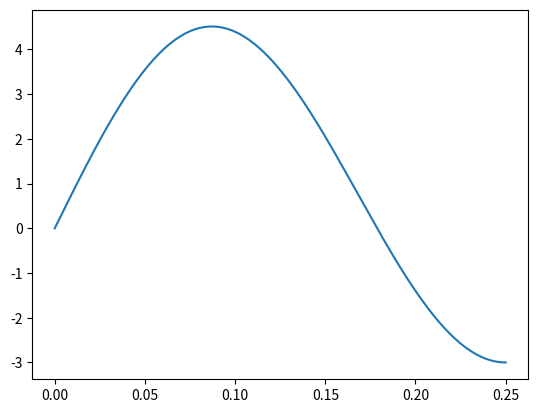
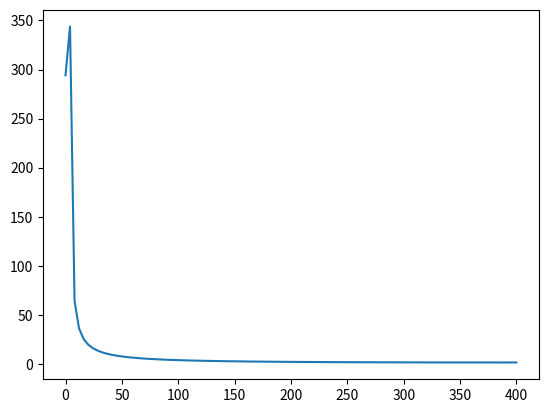
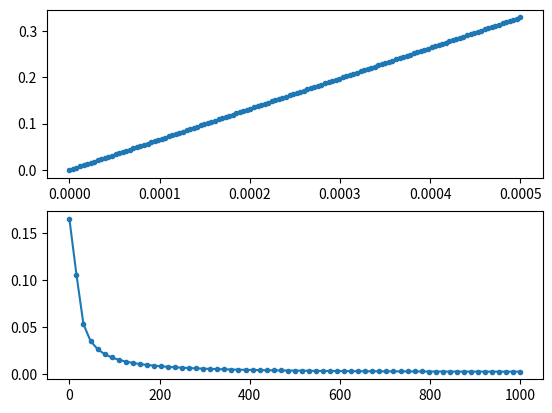

Write Python code to recreate these figures, in order.
# '''
# Basic implementation of Cooley-Tukey FFT algorithm in Python
# Reference:
# https://en.wikipedia.org/wiki/Fast_Fourier_transform
# '''

# [redacted]
# __email__ = '[email redacted]'


# import numpy as np
# import matplotlib.pyplot as plt


# SAMPLE_RATE = 8192
# N = 128


# def fft(x):
#     X = list()
#     for k in range(N):
#         window = 1
#         X.append(x[k] * window)
#     fft_rec(X)
#     return X


# def fft_rec(X):
#     N = len(X)
#     if N <= 1:
#         return x
#     even = np.array(X[0:N:2])
#     odd = np.array(X[1:N:2])
#     fft_rec(even)
#     fft_rec(odd)
#     for k in range(N//2):
#         t = np.exp(-2j * np.pi * k / N) * odd[k]
#         X[k] = even[k] + t
#         X[N//2 + k] = even[k] - t


# x_values = np.arange(0, N, 1)

# # 32 - 256Hz
# x = np.sin((2*np.pi*x_values))
# # 64 - 128Hz
# x += np.sin((2*np.pi*x_values))

# X = fft(x)

# # Plotting
# _, plots = plt.subplots(2)

# # Plot in time domain
# plots[0].plot(x)

# # Plot in frequent domain
# powers_all = np.abs(np.divide(X, N/2))
# powers = powers_all[0:N//2]
# frequencies = np.divide(np.multiply(SAMPLE_RATE, np.arange(0, N//2)), N)
# plots[1].plot(frequencies, powers)

# # Show plots
# plt.savefig("test.png")

# import numpy as np
# import matplotlib.pyplot as plt
# import scipy.fftpack
# import numpy as np

# # Number of samplepoints
# N = 500
# # sample spacing
# T = 1.0 / 800.0
# # x = np.linspace(0.0, N*T, N)
# x = np.linspace(0, N*T, N)

# # y = np.sin(50.0 * 2.0*np.pi*x) + 0.5*np.sin(80.0 * 2.0*np.pi*x)
# y = 2*np.sin(2*35*np.pi*x) + np.sin(2*20*np.pi*x) + np.sin(2*15*np.pi*x)
# yf = np.fft.fft(y)
# xf = np.fft.fftfreq(N, T)
# xf = np.fft.fftshift(xf)
# print(yf.shape)
# print(xf.shape)

# # xf = np.linspace(0.0, 1.0/(2.0*T), N//2)

# fig, ax = plt.subplots()
# # ax.plot(xf, 2.0/N * np.abs(yf[:N//2]))
# ax.plot(xf, np.abs(yf))

# plt.savefig("test.png")

import numpy as np
import matplotlib.pyplot as plt

# Number of samplepoints
N = 200
# sample spacing
T = 1.0 / 800.0
x = np.linspace(0.0, N*T, N)
# y = np.sin(50.0 * 2.0*np.pi*x) + 0.5*np.sin(80.0 * 2.0*np.pi*x)
# y = 2*np.sin(2*35*np.pi*x) + np.sin(2*20*np.pi*x) + np.sin(2*15*np.pi*x)
# y = np.cos(x)
y = 1*np.sin(2*np.pi*x) + 0*np.cos(0*x) + 4*np.sin(6*np.pi*x)
plt.plot(x, y)
plt.show()
yf = np.fft.rfft(y)
# xf = np.linspace(0.0, 1.0/(2.0*T), N//2)
xf = np.fft.rfftfreq(N, T)

fig, ax = plt.subplots()
# ax.plot(xf[:N//2], np.abs(yf[:N//2]))
ax.plot(xf, np.abs(yf))

plt.show()

# ######################################################################################################################3

# Fs = 2000
# tstep = 1 / Fs

# f0 = 100

# N = int(10*Fs/f0)

# t = np.linspace(0, (N-1)*tstep, N)
# fstep = Fs/N
# f = np.linspace(0, (N-1)*fstep, N)

# y = 1*np.sin(2*np.pi*f0*t) + 4 * np.sin(2*np.pi*3*f0*t)

# X = np.fft.fft(y)

# X_mag = np.abs(X)/N

# f_plot = f[0:int(N/2+1)]
# X_mag_plot = 2*X_mag[0:int(N/2+1)]

# X_mag_plot[0] = X_mag_plot[0] / 2

# fig, [ax1, ax2] = plt.subplots(nrows=2, ncols=1)
# ax1.plot(t, y, '.-')
# ax2.plot(f_plot, X_mag_plot, '.-')
# plt.show()

Fs = 2000
tstep = 1 / Fs

N = 128

t = np.linspace(0, tstep, N)
fstep = Fs/N
f = np.linspace(0, (N-1)*fstep, N)

y = 1*np.sin(2*np.pi*t) + 4 * np.sin(2*np.pi*3*t)
y = 2*np.sin(2*np.pi*35*t) + np.sin(2*np.pi*20*t) + np.sin(2*np.pi*15*t)

X = np.fft.fft(y)

X_mag = np.abs(X)/N

f_plot = f[0:int(N/2+1)]
X_mag_plot = 2*X_mag[0:int(N/2+1)]

X_mag_plot[0] = X_mag_plot[0] / 2

fig, [ax1, ax2] = plt.subplots(nrows=2, ncols=1)
ax1.plot(t, y, '.-')
ax2.plot(f_plot, X_mag_plot, '.-')
plt.show()
